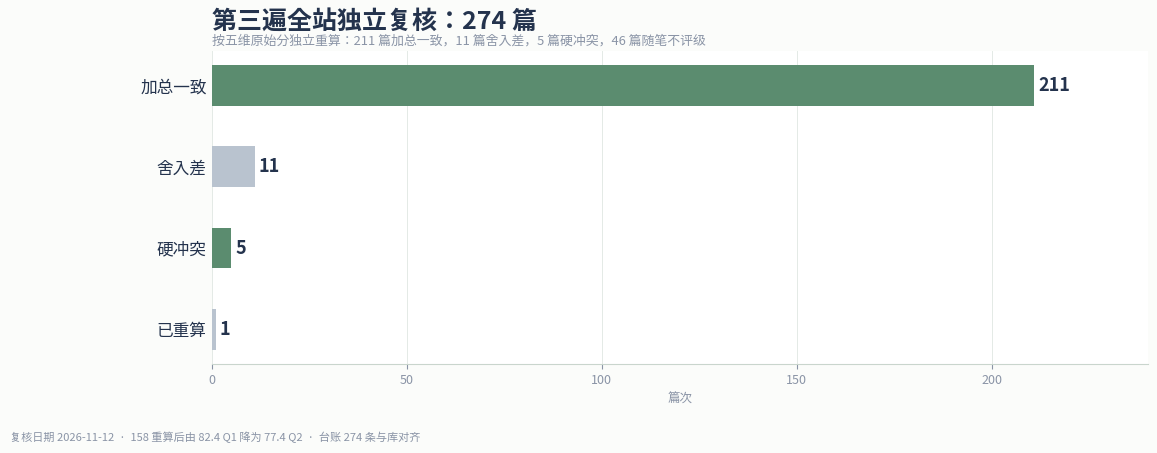

Reproduce this figure in Python. (Note: this script raises an exception after producing the figure.)
# -*- coding: utf-8 -*-
import matplotlib
matplotlib.use('Agg')
import matplotlib.pyplot as plt
from matplotlib import font_manager as fm
from matplotlib.patches import FancyBboxPatch
import numpy as np
FONT='/usr/share/fonts/opentype/noto/NotoSansCJK-Regular.ttc'
fm.fontManager.addfont(FONT); plt.rcParams['font.family']=fm.FontProperties(fname=FONT).get_name(); plt.rcParams['axes.unicode_minus']=False
DARK='#24334d';GREEN='#2f5d46';MID='#5b8c6f';LIGHT='#a8c6b4';GREY='#8a94a6'
fig,ax=plt.subplots(figsize=(12,4.6),dpi=160); fig.patch.set_facecolor('#fbfcfa')
cats=['加总一致','舍入差','硬冲突','已重算'];vals=[211,11,5,1];cols=[MID,'#b9c3cf'];y=np.arange(4);bars=ax.barh(y,vals,color=cols,height=.5)
ax.set_yticks(y);ax.set_yticklabels(cats,fontsize=12,color=DARK);ax.invert_yaxis();ax.set_xlim(0,240)
for i,(b,v) in enumerate(zip(bars,vals)): ax.text(v+1,i,str(v),va='center',fontsize=13,color=DARK,fontweight='bold')
for s in ['top','right','left']: ax.spines[s].set_visible(False)
ax.spines['bottom'].set_color('#c9d5cd');ax.tick_params(axis='x',labelsize=9,colors=GREY);ax.tick_params(axis='y',length=0);ax.grid(axis='x',color='#dde5df',linewidth=.7,alpha=.8);ax.set_axisbelow(True)
ax.set_xlabel('篇次',fontsize=9,color=GREY);ax.set_title('第三遍全站独立复核：274 篇',fontsize=18,color=DARK,fontweight='bold',loc='left',pad=16)
ax.text(0,1.02,'按五维原始分独立重算：211 篇加总一致，11 篇舍入差，5 篇硬冲突，46 篇随笔不评级',transform=ax.transAxes,fontsize=9.3,color=GREY)
fig.text(.012,.012,'复核日期 2026-11-12  ·  158 重算后由 82.4 Q1 降为 77.4 Q2  ·  台账 274 条与库对齐',fontsize=8,color=GREY)
plt.subplots_adjust(left=.18,right=.96,top=.86,bottom=.18)
fig.savefig('rubbish/review-pack/batch-16-third-pass.png',facecolor=fig.get_facecolor());plt.close(fig)
grades=[('Q1 一区',43,GREEN),('Q2 二区',149,MID),('Q3 三区',34,LIGHT),('Q4 四区',2,'#d3dfd6'),('随笔不评级',46,'#b9c3cf')]
fig=plt.figure(figsize=(15,9.6),dpi=160);fig.patch.set_facecolor('#fbfcfa')
axh=fig.add_axes([0,.885,1,.115]);axh.axis('off');axh.add_patch(FancyBboxPatch((0,0),1,1,transform=axh.transAxes,facecolor=DARK,edgecolor='none',boxstyle='square,pad=0'))
axh.text(.045,.60,'RUBBISH 主编站点总览',fontsize=25,color='white',fontweight='bold',va='center');axh.text(.045,.27,'2026-11-12  ·  Q1 补偿稿终审后  ·  全部稿件已审读',fontsize=10.5,color='#c9d5cd',va='center');axh.text(.965,.50,'274 篇  /  274 已审读',fontsize=12,color='#e8f0eb',ha='right',va='center')
kpis=[('全站稿件','274','paper 228 · essay 46'),('已人工审读','274','覆盖率 100%'),('已计分','228','Q1 43 · Q2 149 · Q3 34 · Q4 2'),('随笔不评级','46','essay 不套论文尺')]
for i,(k,v,s) in enumerate(kpis):
 ax=fig.add_axes([.055+i*.232,.745,.215,.115]);ax.axis('off');ax.add_patch(FancyBboxPatch((0,0),1,1,transform=ax.transAxes,facecolor='white',edgecolor='#dfe8e1',linewidth=1,boxstyle='round,pad=0.02,rounding_size=0.04'));ax.text(.08,.72,k,fontsize=11,color=GREY,va='center');ax.text(.08,.36,v,fontsize=30,color=DARK,fontweight='bold',va='center');ax.text(.08,.12,s,fontsize=8.8,color=GREEN,va='center')
ax1=fig.add_axes([.055,.095,.60,.56]);names=[g[0] for g in grades][::-1];counts=[g[1] for g in grades][::-1];cols=[g[2] for g in grades][::-1];y=np.arange(len(names));ax1.barh(y,counts,color=cols,height=.62);ax1.set_yticks(y);ax1.set_yticklabels(names,fontsize=11,color=DARK);ax1.set_xlim(0,170)
for i,v in enumerate(counts): ax1.text(v+2,i,str(v),va='center',fontsize=11,color=DARK,fontweight='bold')
for s in ['top','right','left']: ax1.spines[s].set_visible(False)
ax1.spines['bottom'].set_color('#c9d5cd');ax1.tick_params(axis='x',labelsize=9,colors=GREY);ax1.tick_params(axis='y',length=0);ax1.grid(axis='x',color='#dde5df',linewidth=.7,alpha=.8);ax1.set_axisbelow(True);ax1.set_title('年级分布（篇）',fontsize=14,color=DARK,fontweight='bold',loc='left',pad=12)
ax2=fig.add_axes([.70,.095,.265,.56]);ax2.axis('off');ax2.text(0,1.0,'站点侧样本',fontsize=14,color=DARK,fontweight='bold',va='top')
for i,(k,v) in enumerate([('注册用户','52'),('投稿','277'),('评论','7'),('论坛主题/回复','10 / 8'),('近 3 日访问','154')]):
 yy=.86-i*.17;ax2.text(0,yy,k,fontsize=10.5,color=GREY,va='center');ax2.text(.98,yy,v,fontsize=15,color=GREEN,fontweight='bold',va='center',ha='right')
ax2.text(0,.02,'page_views 仅保留 3 个自然日，样本不足，不作趋势结论。',fontsize=8,color=GREY,va='bottom')
fig.text(.012,.010,'第三遍：274 篇逐篇重算五维；158 降 Q2；130/143/152 库外草稿移出台账。',fontsize=8,color=GREY)
fig.savefig('rubbish/review-pack/site-overview-2026-11-12-b18.png',facecolor=fig.get_facecolor());plt.close(fig)
print('done')
